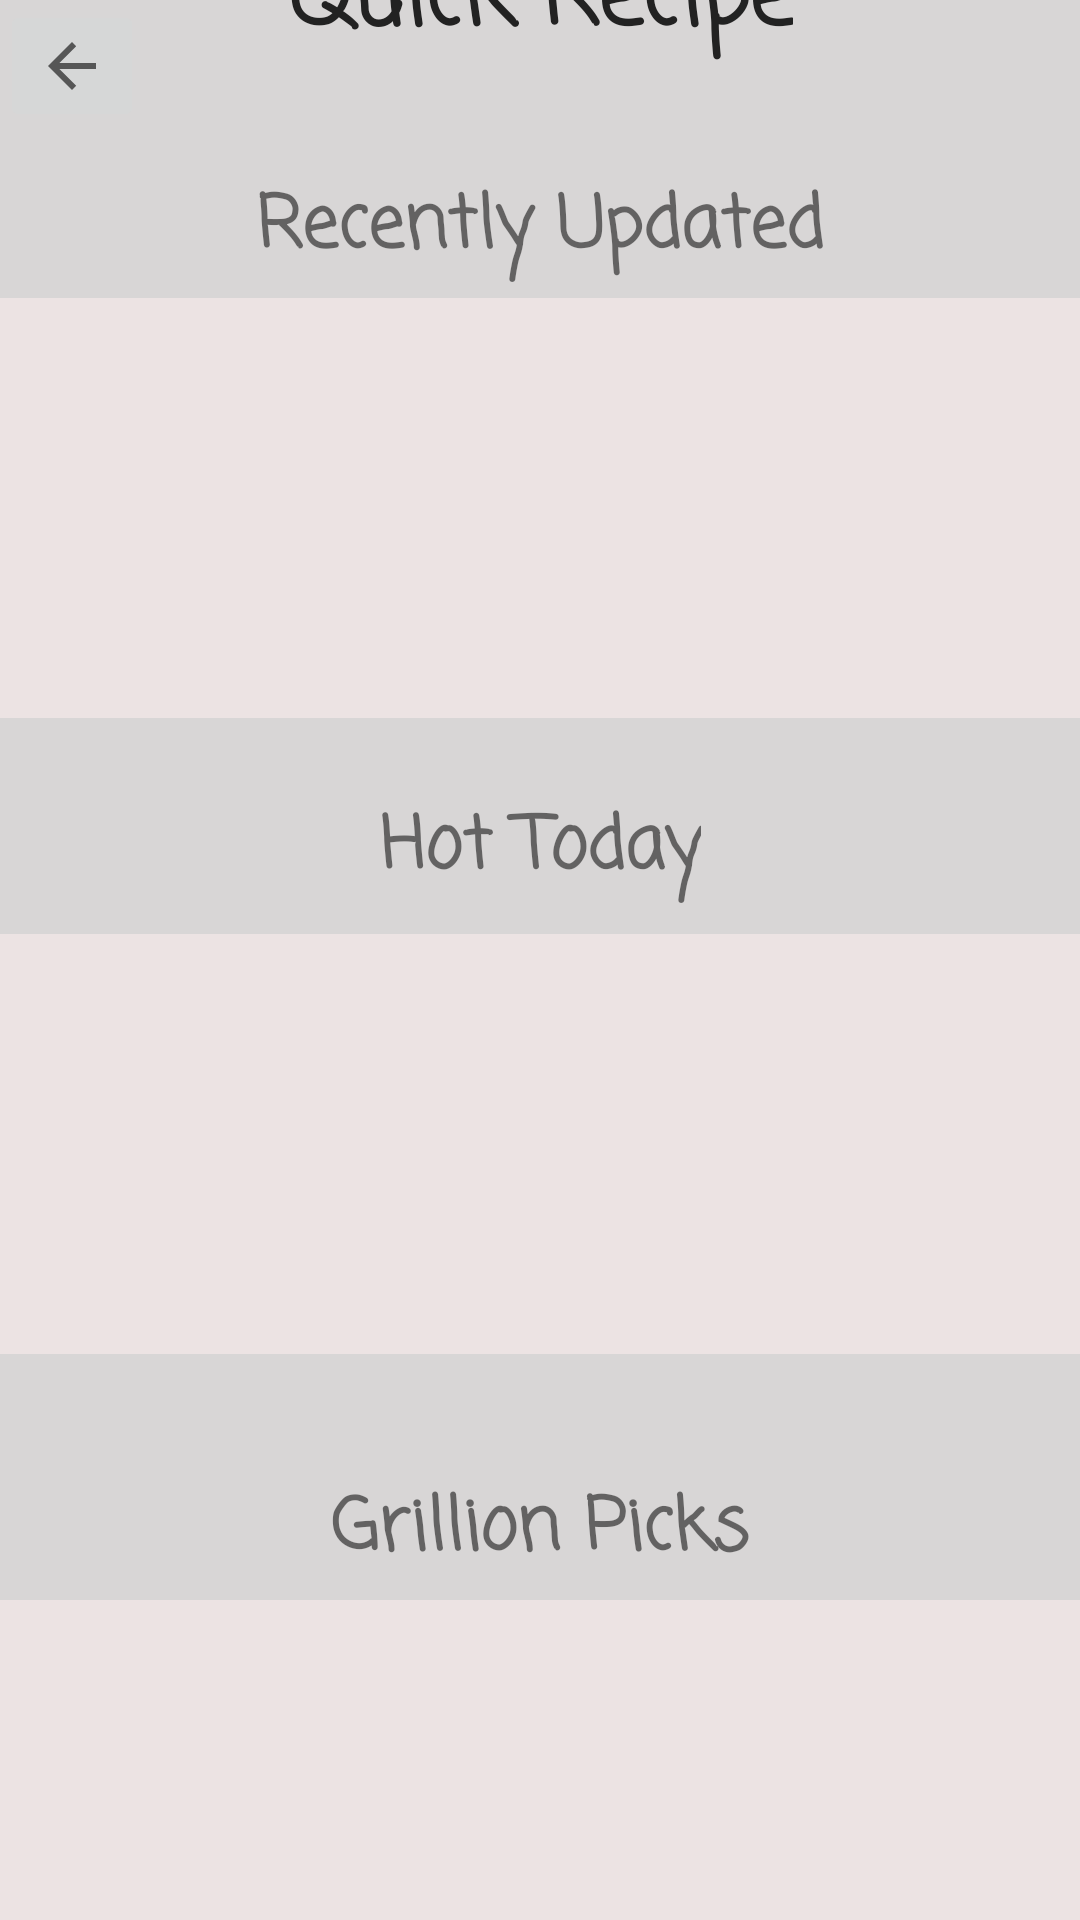

Layout XML and referenced resources for this Android screen:
<!-- AndroidManifest.xml: application theme Theme.Grillion -->
<!-- res/layout/activity_quick_recipe.xml -->
<?xml version="1.0" encoding="utf-8"?>
<androidx.constraintlayout.widget.ConstraintLayout xmlns:android="http://schemas.android.com/apk/res/android"
    xmlns:app="http://schemas.android.com/apk/res-auto"
    xmlns:tools="http://schemas.android.com/tools"
    android:layout_width="match_parent"
    android:layout_height="match_parent"
    android:background="#D8D6D6"
    tools:context=".QuickRecipe">

    <TextView
        android:id="@+id/quickRecipeTitleTextView"
        android:layout_width="wrap_content"
        android:layout_height="wrap_content"
        android:layout_marginStart="100dp"
        android:layout_marginTop="10dp"
        android:layout_marginEnd="100dp"
        android:layout_marginBottom="20dp"
        android:fontFamily="casual"
        android:text="Quick Recipe"
        android:textAlignment="center"
        android:textColor="#222222"
        android:textSize="30sp"
        android:textStyle="bold"
        app:layout_constraintBottom_toTopOf="@+id/recentlyUpdatedTextView"
        app:layout_constraintEnd_toEndOf="parent"
        app:layout_constraintStart_toStartOf="parent"
        app:layout_constraintTop_toTopOf="parent" />

    <ImageButton
        android:id="@+id/quickRecipeReturn"
        android:layout_width="wrap_content"
        android:layout_height="wrap_content"
        android:onClick="onQuickRecipeToHomeClick"
        app:layout_constraintStart_toStartOf="parent"
        app:layout_constraintTop_toTopOf="parent"
        app:srcCompat="?attr/actionModeCloseDrawable" />

    <TextView
        android:id="@+id/recentlyUpdatedTextView"
        android:layout_width="wrap_content"
        android:layout_height="wrap_content"
        android:layout_marginStart="30dp"
        android:layout_marginTop="15dp"
        android:layout_marginEnd="30dp"
        android:layout_marginBottom="5dp"
        android:fontFamily="casual"
        android:text="Recently Updated"
        android:textAlignment="center"
        android:textSize="24sp"
        android:textStyle="bold"
        app:layout_constraintBottom_toTopOf="@+id/recentlyUpdatedScroll"
        app:layout_constraintEnd_toEndOf="parent"
        app:layout_constraintStart_toStartOf="parent"
        app:layout_constraintTop_toBottomOf="@+id/quickRecipeTitleTextView" />

    <HorizontalScrollView
        android:id="@+id/recentlyUpdatedScroll"
        android:layout_width="match_parent"
        android:layout_height="140dp"
        android:layout_marginBottom="20dp"
        android:background="#ECE3E3"
        app:layout_constraintBottom_toTopOf="@+id/hotTodayTextView"
        app:layout_constraintTop_toBottomOf="@+id/recentlyUpdatedTextView"
        tools:layout_editor_absoluteX="145dp">

        <LinearLayout
            android:layout_width="wrap_content"
            android:layout_height="match_parent"
            android:orientation="vertical"/>
    </HorizontalScrollView>

    <TextView
        android:id="@+id/hotTodayTextView"
        android:layout_width="wrap_content"
        android:layout_height="wrap_content"
        android:layout_marginStart="30dp"
        android:layout_marginTop="5dp"
        android:layout_marginEnd="30dp"
        android:layout_marginBottom="10dp"
        android:fontFamily="casual"
        android:text="Hot Today"
        android:textAlignment="center"
        android:textSize="24sp"
        android:textStyle="bold"
        app:layout_constraintBottom_toTopOf="@+id/hotTodayScroll"
        app:layout_constraintEnd_toEndOf="parent"
        app:layout_constraintStart_toStartOf="parent"
        app:layout_constraintTop_toBottomOf="@+id/recentlyUpdatedScroll" />

    <HorizontalScrollView
        android:id="@+id/hotTodayScroll"
        android:layout_width="match_parent"
        android:layout_height="140dp"
        android:layout_marginBottom="20dp"
        android:background="#ECE3E3"
        app:layout_constraintBottom_toTopOf="@+id/grillionPicksTextView"
        app:layout_constraintTop_toBottomOf="@+id/hotTodayTextView"
        tools:layout_editor_absoluteX="0dp">

        <LinearLayout
            android:layout_width="wrap_content"
            android:layout_height="match_parent"
            android:orientation="vertical" />
    </HorizontalScrollView>

    <TextView
        android:id="@+id/grillionPicksTextView"
        android:layout_width="wrap_content"
        android:layout_height="wrap_content"
        android:layout_marginStart="30dp"
        android:layout_marginTop="20dp"
        android:layout_marginEnd="30dp"
        android:layout_marginBottom="5dp"
        android:fontFamily="casual"
        android:text="Grillion Picks"
        android:textAlignment="center"
        android:textSize="24sp"
        android:textStyle="bold"
        app:layout_constraintBottom_toTopOf="@+id/grillionPicksScroll"
        app:layout_constraintEnd_toEndOf="parent"
        app:layout_constraintStart_toStartOf="parent"
        app:layout_constraintTop_toBottomOf="@+id/hotTodayScroll" />

    <HorizontalScrollView
        android:id="@+id/grillionPicksScroll"
        android:layout_width="match_parent"
        android:layout_height="140dp"
        android:background="#ECE3E3"
        app:layout_constraintBottom_toBottomOf="parent"
        app:layout_constraintTop_toBottomOf="@+id/grillionPicksTextView"
        tools:layout_editor_absoluteX="-16dp">

        <LinearLayout
            android:layout_width="wrap_content"
            android:layout_height="match_parent"
            android:orientation="vertical" />
    </HorizontalScrollView>
</androidx.constraintlayout.widget.ConstraintLayout>
<!-- resources referenced by this layout -->
<resources>
  <style name="Theme.Grillion" parent="Theme.MaterialComponents.DayNight.DarkActionBar">
          
          <item name="colorPrimary">@color/purple_500</item>
          <item name="colorPrimaryVariant">@color/purple_700</item>
          <item name="colorOnPrimary">@color/white</item>
          
          <item name="colorSecondary">@color/teal_200</item>
          <item name="colorSecondaryVariant">@color/teal_700</item>
          <item name="colorOnSecondary">@color/black</item>
          
          <item name="android:statusBarColor" tools:targetApi="l">?attr/colorPrimaryVariant</item>
          
      </style>
  <!-- not gathered from this repository: default colours our renderer supplied (Android Studio template values) -->
  <color name="purple_500">#FF6200EE</color>
  <color name="purple_700">#FF3700B3</color>
  <color name="teal_200">#FF03DAC5</color>
  <color name="teal_700">#FF018786</color>
  <color name="black">#FF000000</color>
  <color name="white">#FFFFFFFF</color>
</resources>
